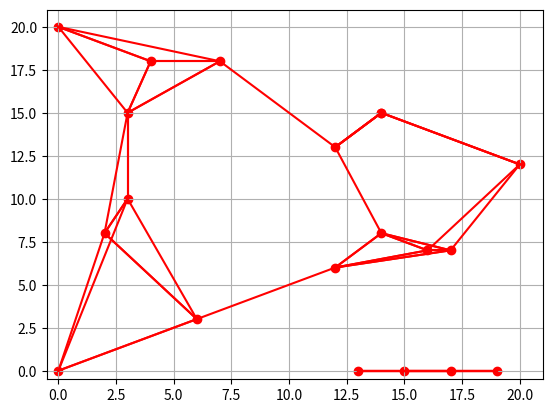

Python code for this plot:
import random
import matplotlib.pyplot as plt
from scipy.spatial import distance_matrix


class vertice:
    def __init__(self, x, y, arestas=[]):
        # x é a posição do ponto no plano horizontal
        # y é a posição do ponto no plano vertical
        # arestas são as arestas que esse vertice conecta a outros vertices
        self._x = x
        self._y = y
        self._arestas = arestas

    # getters da classe
    @property
    def x(self):
        return self._x

    @property
    def y(self):
        return self._y

    @property
    def arestas(self):
        return self._arestas

    # setters da classe
    @x.setter
    def x(self, x):
        self._x = x

    @y.setter
    def y(self, y):
        self._y = y

    @arestas.setter
    def arestas(self, arestas):
        self._arestas = arestas

    # definição da string gerada pela classe
    def __str__(self):
        return '(' + str(self._x) + ', ' + str(self._y) + ')'

    # sobrecarga do operador ==
    def __eq__(self, other):
        return self.x == other.x and self.y == other.y


class aresta:
    def __init__(self, v1, v2, d):
        # v1 é o primeiro vertice da aresta
        # v2 é o segundo vertice da aresta
        # d é a distância da aresta
        self._v1 = v1
        self._v2 = v2
        self._d = d

    # getters da classe
    @property
    def v1(self):
        return self._v1

    @property
    def v2(self):
        return self._v2

    @property
    def d(self):
        return self._d

    # setters da classe
    @v1.setter
    def v1(self, v1):
        self._v1 = v1

    @v2.setter
    def v2(self, v2):
        self._v2 = v2

    @d.setter
    def d(self, d):
        self._d = d

    # definição da string gerada pela classe
    def __str__(self):
        return str(self._v1) + ', ' + str(self._v2) + ', ' + str(self._d)


def getDist(aresta):
    # Função usada para ordenação de arestas
    return aresta.d


def printList(list):
    for i in list:
        print(i)


def encontraCaminho(arestas, s, f):
    v1 = f
    caminho = []

    while(v1 != s):
        for i in arestas:
            if(i.v2 == v1):
                caminho.append(i)
                v1 = i.v1
    return caminho


def generateKNN(v, k, seed=None):
    # v é o número de vértices à serem gerados, k é o número de vizinhos que cada vértice terá
    # e seed é a semente utilizada para a geração aleatória
    random.seed(seed)
    grafo = []  # Corresponde ao nosso grafo, sendo ele uma lista de vertices
    xyArray = []

    for _ in range(0, v):
        x = random.randint(0, v)
        y = random.randint(0, v)
        grafo.append(vertice(x, y,))
        xyArray.append([x, y])

    distMatrix = distance_matrix(
        xyArray, xyArray)  # linhas x colunas

    for i in range(0, v):
        kmenores = []
        for j in range(0, v):
            if(i == j):
                continue
            elif(len(kmenores) < k):
                kmenores.append(
                    aresta(grafo[i], grafo[j], distMatrix[i, j]))
                kmenores.sort(key=getDist)
            else:
                if(distMatrix[i, j] < kmenores[k-1].d):
                    kmenores[k-1] = aresta(grafo[i],
                                           grafo[j], distMatrix[i, j])
                    kmenores.sort(key=getDist)

        grafo[i].arestas = kmenores
    return grafo, distMatrix


def buscaLargura(s, f):
    # Função de busca em largura
    # Recebe o vertice inicial s e o vertice final f
    marked = [s]
    fila = [s]
    arestasLidas = []

    while(len(fila) != 0):
        v = fila.pop(0)
        for w in v.arestas:
            if(w.v2 not in marked):
                arestasLidas.append(w)
                marked.append(w.v2)
                fila.append(w.v2)
                if(w.v2 == f):
                    print("Achou")
                    caminho = encontraCaminho(arestasLidas, s, f)
                    return caminho

    # printArray(marked)
    print('não achou')


def buscaProfundidade(G, s, f):
    # Algoritmo de busca em profundidade
    marked = []
    arestas = []
    for w in s.arestas:
        if(w.v2 not in marked):
            arestas.append(w)
            BPR(G, s, f, marked, arestas)


def BPR(G, v, f, marked, arestas):
    # Rotina de busca em profundidade recursiva
    marked.append(v)
    for w in v.arestas:
        if(w.v2 == f):
            print("Achou")
            # AQUI DEVEMOS TRATAR O ENVIO DAS ARESTAS PARA CALCULAR O MELHOR CAMINHO
            return
        if(w.v2 not in marked):
            arestas.append(w)
            BPR(G, w.v2, f, marked, arestas)


# Rotina principal
# Gera o grafo knn e uma matriz de distância entre os vértices
grafo, distMatrix = generateKNN(20, 3, 1)

# Faz o plot do grafo
xScatter = []
yScatter = []

fig, ax = plt.subplots()

for i in grafo:
    xScatter.append(i.x)
    yScatter.append(i.y)
    for j in i.arestas:
        # print(j)
        xData = [j.v1.x, j.v2.x]
        yData = [j.v1.y, j.v2.y]
        ax.plot(xData, yData, color='red')

ax.scatter(xScatter, yScatter, color='red')
ax.set_xlim(-0.5)
ax.set_ylim(-0.5)
ax.grid(True)


# Inicia algoritmos de busca
print("inicia busca")
#caminho = buscaLargura(grafo[11], vertice(20, 12))
buscaProfundidade(grafo, grafo[11], vertice(20, 12))

# Plot do caminho da busca em largura
""" for i in caminho:
    xData = [i.v1.x, i.v2.x]
    yData = [i.v1.y, i.v2.y]
    ax.plot(xData, yData, color='black') """

# Funções para visualização do grafo
# printList(grafo)
plt.show()
